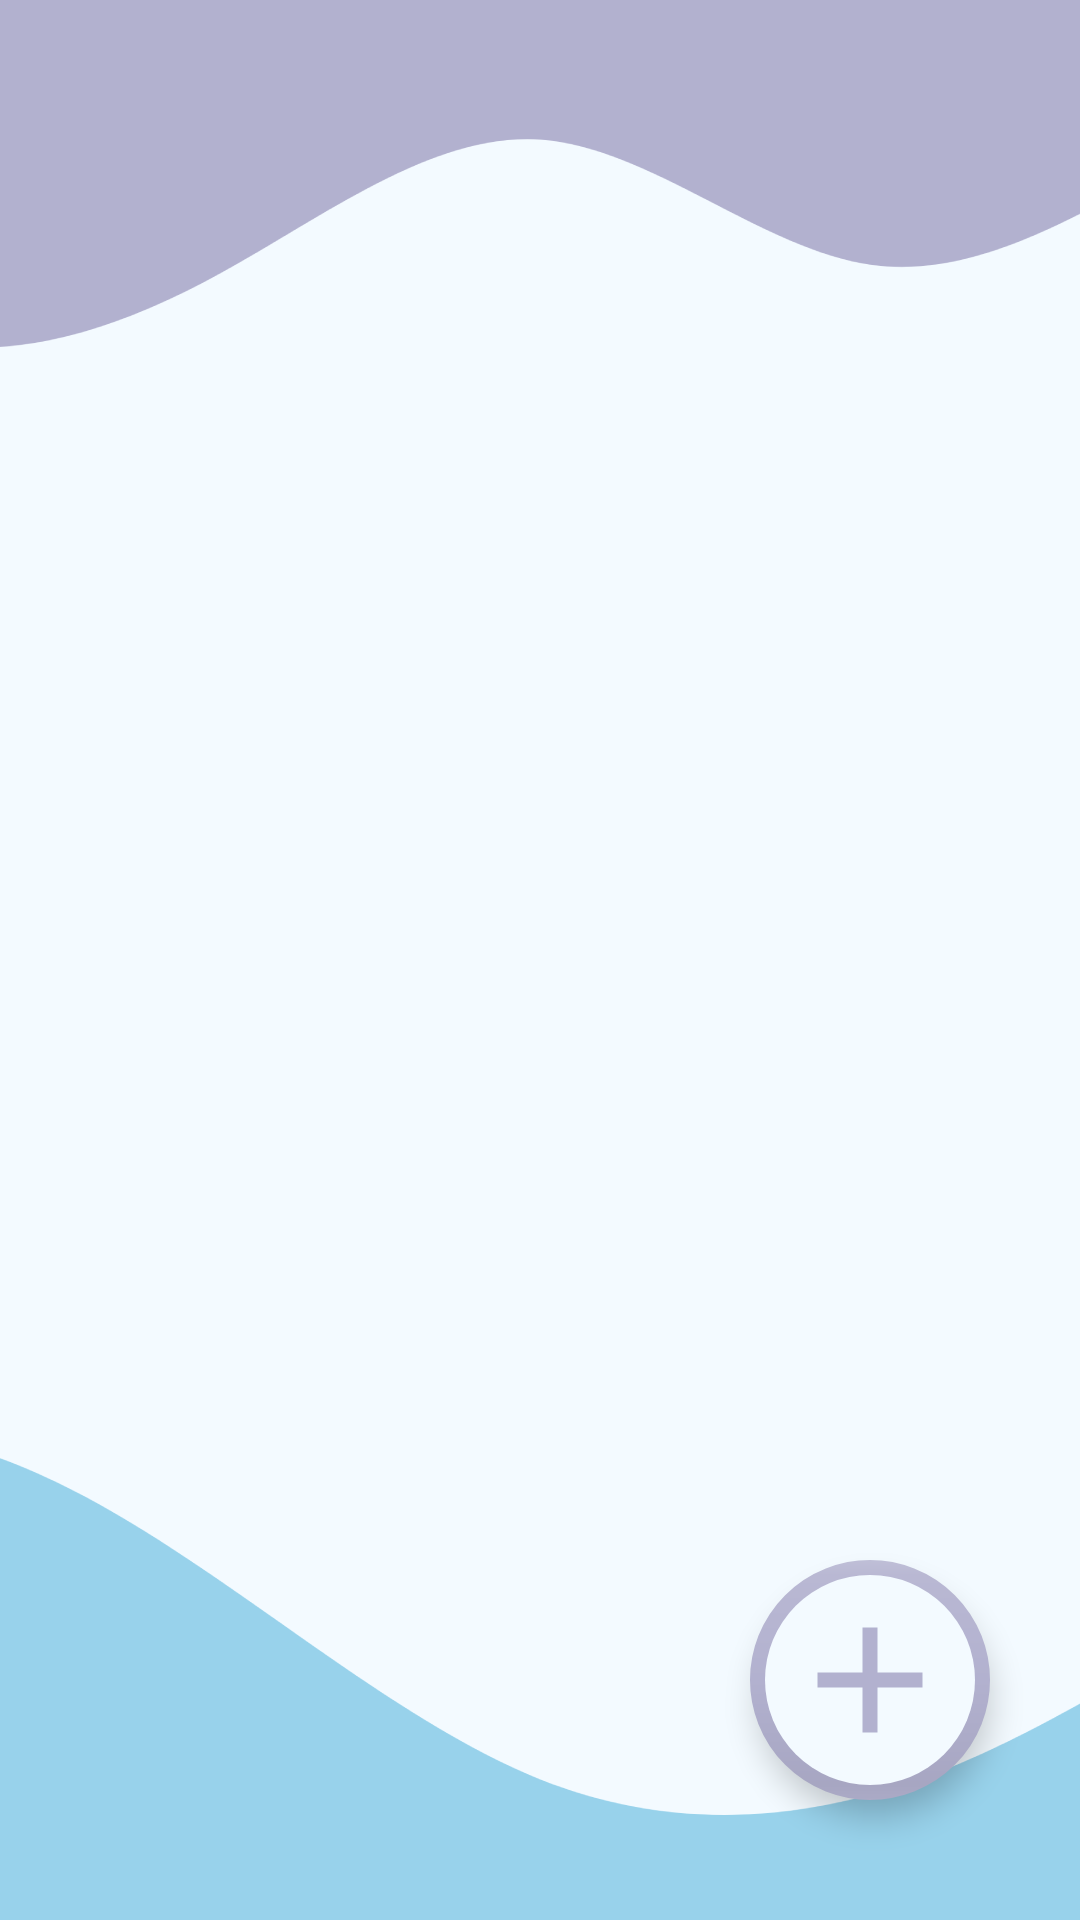

Layout XML and referenced resources for this Android screen:
<!-- AndroidManifest.xml: application theme Theme.Listou -->
<!-- res/layout/activity_main.xml -->
<?xml version="1.0" encoding="utf-8"?>
<androidx.constraintlayout.widget.ConstraintLayout xmlns:android="http://schemas.android.com/apk/res/android"
    xmlns:app="http://schemas.android.com/apk/res-auto"
    xmlns:tools="http://schemas.android.com/tools"
    android:layout_width="match_parent"
    android:layout_height="match_parent"
    android:background="@drawable/bg"
    tools:context=".ui.MainActivity">

    <androidx.recyclerview.widget.RecyclerView
        android:id="@+id/recycler"
        android:layout_width="match_parent"
        android:layout_height="420dp"
        android:layout_marginTop="150dp"
        app:layout_constraintTop_toTopOf="parent"
        tools:listitem="@layout/list_item_main" />

    <com.google.android.material.floatingactionbutton.FloatingActionButton
        android:id="@+id/btAdd"
        android:layout_width="wrap_content"
        android:layout_height="wrap_content"
        android:layout_gravity="bottom|end"
        android:layout_marginEnd="30dp"
        android:layout_marginBottom="40dp"
        android:backgroundTint="@color/primary"
        android:elevation="10dp"
        android:src="@drawable/ic_add"
        app:backgroundTint="@color/purple"
        app:borderWidth="5dp"
        app:fabCustomSize="80dp"
        app:layout_constraintBottom_toBottomOf="parent"
        app:layout_constraintEnd_toEndOf="parent"
        app:maxImageSize="60dp"
        app:tint="@color/purple" />

</androidx.constraintlayout.widget.ConstraintLayout>
<!-- res/layout/list_item_main.xml (included above) -->
<?xml version="1.0" encoding="utf-8"?>
<LinearLayout xmlns:android="http://schemas.android.com/apk/res/android"
    android:layout_width="match_parent"
    android:layout_height="match_parent"

    xmlns:app="http://schemas.android.com/apk/res-auto">

    <androidx.cardview.widget.CardView
        android:layout_width="match_parent"
        android:layout_height="65dp"
        android:layout_marginHorizontal="20dp"
        android:layout_marginVertical="10dp"
        android:elevation="22dp"
        app:cardCornerRadius="12dp"
        android:backgroundTint="@color/blue"
        android:outlineSpotShadowColor="@color/purple"
        android:outlineAmbientShadowColor="@color/purple">


        <TextView
            android:layout_width="match_parent"
            android:layout_height="wrap_content"
            android:text="Mercado"
            android:padding="15dp"
            android:textSize="22sp"
            android:textStyle="bold"
            android:textColor="@color/primary"
            android:layout_gravity="center"/>

    </androidx.cardview.widget.CardView>

</LinearLayout>
<!-- resources referenced by this layout -->
<resources>
  <color name="blue">#98D2EB</color>
  <color name="primary">#f3faff</color>
  <color name="purple">#B2B1CF</color>
  <!-- drawable bg: png bitmap (drawable, 22290 bytes) -->
  <!-- drawable ic_add (drawable) -->
  <vector android:height="24dp" android:tint="#B2B1CF"
      android:viewportHeight="24" android:viewportWidth="24"
      android:width="24dp" xmlns:android="http://schemas.android.com/apk/res/android">
      <path android:fillColor="@android:color/white" android:pathData="M19,13h-6v6h-2v-6H5v-2h6V5h2v6h6v2z"/>
  </vector>
  <style name="Theme.Listou" parent="Theme.MaterialComponents.DayNight.NoActionBar">
          
          <item name="colorPrimary">@color/primary</item>
          <item name="colorPrimaryVariant">@color/purple</item>
          <item name="colorOnPrimary">@color/white</item>
          
          <item name="colorSecondary">@color/teal_200</item>
          <item name="colorSecondaryVariant">@color/teal_700</item>
          <item name="colorOnSecondary">@color/black</item>
          
          <item name="android:statusBarColor">?attr/colorPrimaryVariant</item>
          
      </style>
  <color name="white">#FFFFFFFF</color>
  <color name="teal_200">#FF03DAC5</color>
  <color name="teal_700">#FF018786</color>
  <color name="black">#FF000000</color>
</resources>
